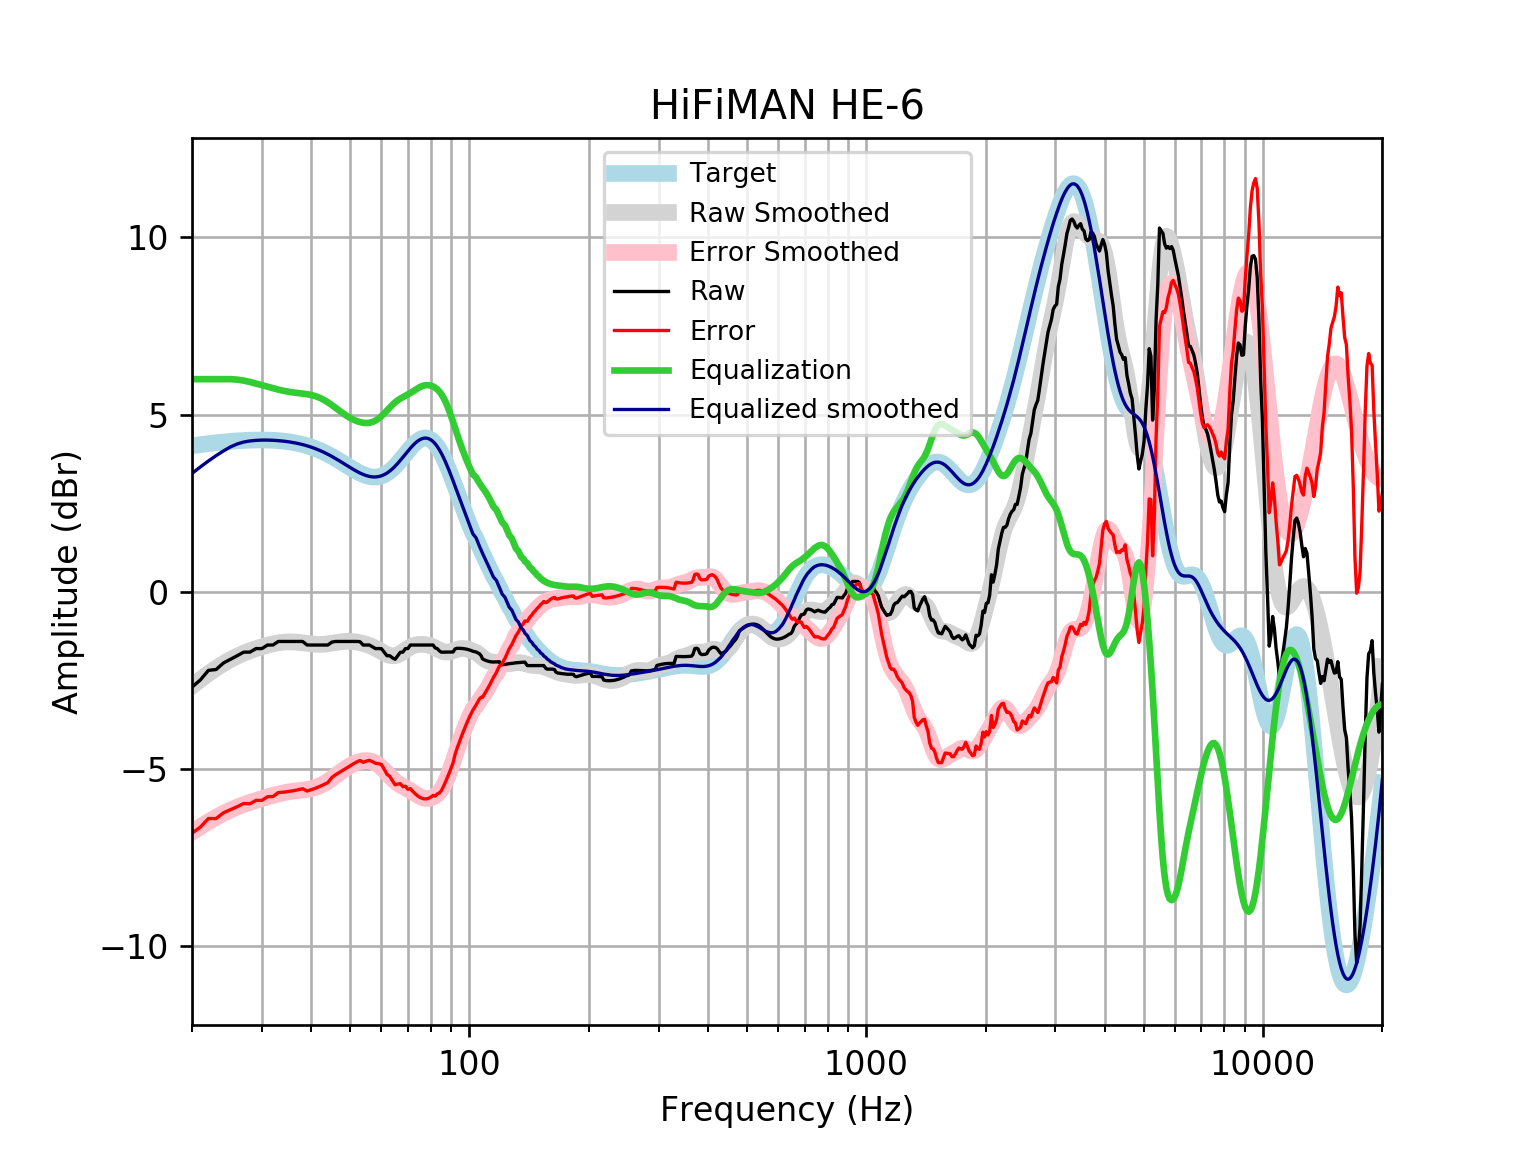

Values plotted in this chart, from the file beside it:
frequency, raw, error, smoothed, error_smoothed, equalization, equalized_raw, equalized_smoothed, target
20, -2.689, -6.809, -2.66, -6.781, 6, 3.311, 3.34, 4.121
21, -2.486, -6.639, -2.476, -6.628, 6.0, 3.514, 3.524, 4.152
22, -2.217, -6.397, -2.309, -6.489, 6.0, 3.783, 3.691, 4.18
23, -2.193, -6.398, -2.159, -6.364, 6.0, 3.807, 3.841, 4.205
24, -2.009, -6.236, -2.026, -6.252, 6, 3.991, 3.974, 4.227
25, -1.905, -6.149, -1.912, -6.157, 6, 4.095, 4.088, 4.245
26, -1.803, -6.063, -1.815, -6.074, 5.987, 4.183, 4.172, 4.259
27, -1.703, -5.973, -1.733, -6.004, 5.959, 4.257, 4.226, 4.271
28, -1.701, -5.98, -1.663, -5.942, 5.92, 4.219, 4.257, 4.278
29, -1.602, -5.885, -1.603, -5.886, 5.876, 4.274, 4.273, 4.283
30, -1.602, -5.886, -1.551, -5.835, 5.832, 4.23, 4.281, 4.284
31, -1.502, -5.783, -1.506, -5.788, 5.788, 4.286, 4.281, 4.281
32, -1.502, -5.777, -1.469, -5.744, 5.744, 4.242, 4.275, 4.275
33, -1.401, -5.666, -1.44, -5.705, 5.705, 4.304, 4.265, 4.265
34, -1.401, -5.652, -1.421, -5.672, 5.672, 4.271, 4.251, 4.251
35, -1.401, -5.634, -1.413, -5.646, 5.646, 4.245, 4.233, 4.233
36, -1.401, -5.613, -1.414, -5.625, 5.625, 4.224, 4.211, 4.211
37, -1.401, -5.586, -1.424, -5.609, 5.609, 4.208, 4.185, 4.185
38, -1.401, -5.556, -1.44, -5.594, 5.594, 4.193, 4.154, 4.155
39, -1.502, -5.621, -1.457, -5.576, 5.576, 4.074, 4.119, 4.12
40, -1.502, -5.582, -1.472, -5.552, 5.552, 4.05, 4.079, 4.08
41, -1.502, -5.538, -1.482, -5.517, 5.517, 4.016, 4.035, 4.037
42, -1.502, -5.49, -1.484, -5.472, 5.472, 3.97, 3.987, 3.989
43, -1.502, -5.439, -1.479, -5.414, 5.414, 3.912, 3.935, 3.937
44, -1.502, -5.383, -1.467, -5.346, 5.346, 3.844, 3.88, 3.881
45, -1.421, -5.244, -1.45, -5.271, 5.271, 3.85, 3.821, 3.823
46, -1.401, -5.163, -1.432, -5.192, 5.192, 3.791, 3.76, 3.762
47, -1.401, -5.101, -1.416, -5.114, 5.114, 3.712, 3.698, 3.7
48, -1.401, -5.037, -1.404, -5.039, 5.039, 3.637, 3.635, 3.636
49, -1.401, -4.975, -1.398, -4.97, 4.97, 3.569, 3.572, 3.574
50, -1.401, -4.913, -1.398, -4.91, 4.91, 3.508, 3.512, 3.512
51, -1.401, -4.855, -1.405, -4.859, 4.859, 3.458, 3.454, 3.454
52, -1.401, -4.801, -1.418, -4.818, 4.818, 3.417, 3.4, 3.4
53, -1.407, -4.758, -1.435, -4.788, 4.788, 3.381, 3.352, 3.351
54, -1.502, -4.812, -1.458, -4.769, 4.769, 3.267, 3.311, 3.31
55, -1.502, -4.778, -1.484, -4.762, 4.762, 3.261, 3.279, 3.276
56, -1.502, -4.754, -1.515, -4.77, 4.77, 3.268, 3.255, 3.253
57, -1.554, -4.793, -1.55, -4.792, 4.792, 3.239, 3.242, 3.239
58, -1.602, -4.839, -1.591, -4.831, 4.831, 3.229, 3.24, 3.237
59, -1.602, -4.849, -1.635, -4.886, 4.886, 3.283, 3.25, 3.246
60, -1.602, -4.87, -1.682, -4.954, 4.954, 3.352, 3.272, 3.268
61, -1.703, -5.005, -1.727, -5.033, 5.033, 3.329, 3.305, 3.301
62, -1.803, -5.15, -1.766, -5.116, 5.116, 3.313, 3.35, 3.346
63, -1.803, -5.205, -1.794, -5.2, 5.2, 3.396, 3.406, 3.402
64, -1.864, -5.331, -1.806, -5.277, 5.277, 3.414, 3.471, 3.468
65, -1.904, -5.446, -1.801, -5.346, 5.346, 3.442, 3.545, 3.542
66, -1.803, -5.426, -1.779, -5.404, 5.404, 3.6, 3.625, 3.622
67, -1.707, -5.414, -1.742, -5.452, 5.452, 3.745, 3.709, 3.707
68, -1.703, -5.498, -1.696, -5.493, 5.493, 3.79, 3.796, 3.796
69, -1.602, -5.486, -1.647, -5.531, 5.531, 3.929, 3.884, 3.884
70, -1.602, -5.573, -1.6, -5.569, 5.569, 3.967, 3.97, 3.97
71, -1.502, -5.554, -1.559, -5.61, 5.61, 4.108, 4.051, 4.053
72, -1.502, -5.63, -1.527, -5.652, 5.652, 4.151, 4.126, 4.128
73, -1.502, -5.697, -1.504, -5.696, 5.696, 4.195, 4.192, 4.195
74, -1.502, -5.753, -1.49, -5.738, 5.738, 4.237, 4.248, 4.251
75, -1.502, -5.797, -1.484, -5.775, 5.775, 4.273, 4.291, 4.295
76, -1.502, -5.827, -1.483, -5.804, 5.804, 4.302, 4.321, 4.325
77, -1.502, -5.842, -1.487, -5.823, 5.823, 4.322, 4.336, 4.341
78, -1.502, -5.842, -1.496, -5.832, 5.832, 4.33, 4.336, 4.34
79, -1.502, -5.826, -1.509, -5.829, 5.829, 4.327, 4.32, 4.324
... 553 more rows
